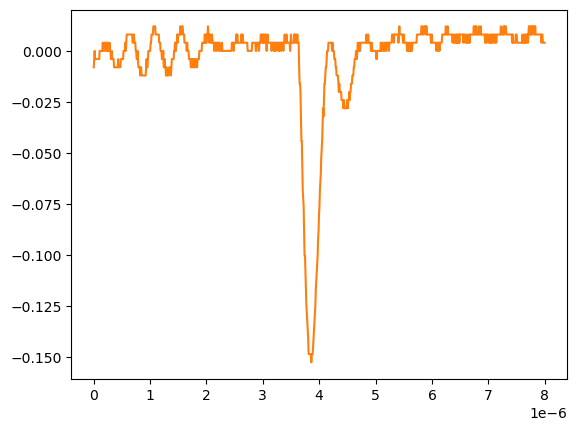

The data file committed next to this chart (first rows):
# KEYSIGHT TECHNOLOGIES, MSO-X 3024T, MY58262555, 07.30.2019051434
# time, 1
# 2024-09-12 15:47:46.478295
0.000000000000000000e+00, -7.778900000000000051e-03
8.008008008008007187e-09, -3.758800000000000075e-03
1.601601601601601437e-08, 2.613070000000000106e-04
2.402402402402402322e-08, -3.758800000000000075e-03
3.203203203203202875e-08, -3.758800000000000075e-03
4.004004004004003428e-08, -3.758800000000000075e-03
4.804804804804804643e-08, -3.758800000000000075e-03
5.605605605605605196e-08, -3.758800000000000075e-03
6.406406406406405750e-08, -3.758800000000000075e-03
7.207207207207206965e-08, -3.758800000000000075e-03
8.008008008008006856e-08, -3.758800000000000075e-03
8.808808808808808071e-08, -3.758800000000000075e-03
9.609609609609609286e-08, -3.758800000000000075e-03
1.041041041041040918e-07, 2.613070000000000106e-04
1.121121121121121039e-07, 2.613070000000000106e-04
1.201201201201201028e-07, 2.613070000000000106e-04
1.281281281281281150e-07, 2.613070000000000106e-04
1.361361361361361271e-07, 2.613070000000000106e-04
1.441441441441441393e-07, 2.613070000000000106e-04
1.521521521521521250e-07, 2.613070000000000106e-04
1.601601601601601371e-07, 4.281410000000000250e-03
1.681681681681681493e-07, 2.613070000000000106e-04
1.761761761761761614e-07, 2.613070000000000106e-04
1.841841841841841736e-07, 2.613070000000000106e-04
1.921921921921921857e-07, 4.281410000000000250e-03
2.002002002002001714e-07, 4.281410000000000250e-03
2.082082082082081836e-07, 4.281410000000000250e-03
2.162162162162161957e-07, 2.613070000000000106e-04
2.242242242242242079e-07, 4.281410000000000250e-03
2.322322322322322200e-07, 4.281410000000000250e-03
2.402402402402402057e-07, 2.613070000000000106e-04
2.482482482482482178e-07, 2.613070000000000106e-04
2.562562562562562300e-07, 4.281410000000000250e-03
2.642642642642642421e-07, 2.613070000000000106e-04
2.722722722722722543e-07, 2.613070000000000106e-04
2.802802802802802664e-07, 4.281410000000000250e-03
2.882882882882882786e-07, 2.613070000000000106e-04
2.962962962962962907e-07, 2.613070000000000106e-04
3.043043043043042499e-07, -3.758800000000000075e-03
3.123123123123122621e-07, -3.758800000000000075e-03
3.203203203203202742e-07, 2.613070000000000106e-04
3.283283283283282864e-07, -3.758800000000000075e-03
3.363363363363362985e-07, -3.758800000000000075e-03
3.443443443443443107e-07, -3.758800000000000075e-03
3.523523523523523228e-07, -3.758800000000000075e-03
3.603603603603603350e-07, -7.778900000000000051e-03
3.683683683683683471e-07, -7.778900000000000051e-03
3.763763763763763593e-07, -7.778900000000000051e-03
3.843843843843843714e-07, -7.778900000000000051e-03
3.923923923923923307e-07, -7.778900000000000051e-03
4.004004004004003428e-07, -7.778900000000000051e-03
4.084084084084083550e-07, -7.778900000000000051e-03
4.164164164164163671e-07, -7.778900000000000051e-03
4.244244244244243793e-07, -7.778900000000000051e-03
4.324324324324323914e-07, -3.758800000000000075e-03
4.404404404404404036e-07, -7.778900000000000051e-03
4.484484484484484157e-07, -7.778900000000000051e-03
4.564564564564564279e-07, -7.778900000000000051e-03
... 942 more rows
